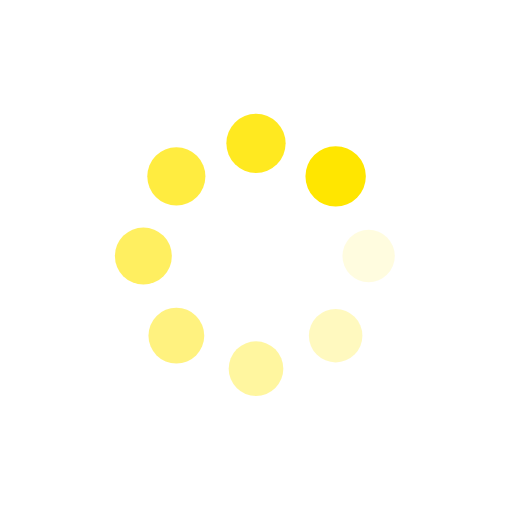
t = 0.00 s
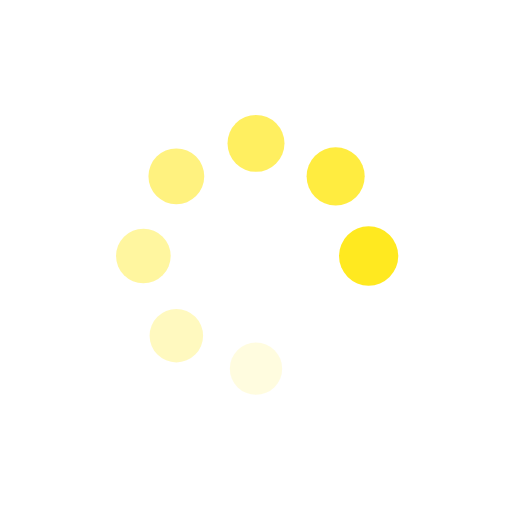
t = 0.23 s
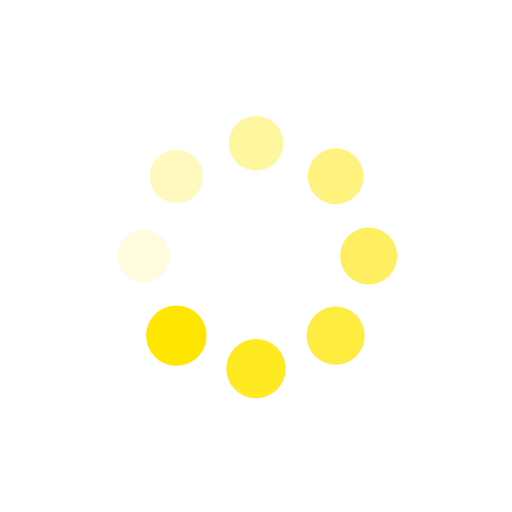
t = 0.46 s
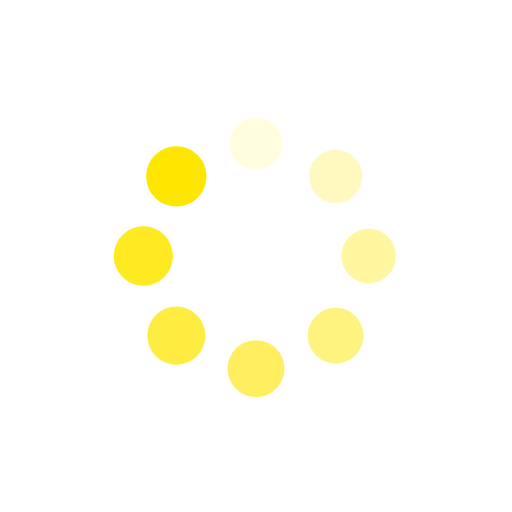
t = 0.68 s

The animated SVG that drew these frames (rendered in a browser with its animation timeline set to each time). Animation: 16 SMIL elements (animate=8,animateTransform=8); one cycle of 0.91 s, repeats indefinitely.


<svg xmlns="http://www.w3.org/2000/svg" viewBox="0 0 100 100" preserveAspectRatio="xMidYMid" width="142" height="142" style="shape-rendering: auto; display: block; background: transparent;" xmlns:xlink="http://www.w3.org/1999/xlink"><g><g transform="translate(72,50)">
<g transform="rotate(0)">
<circle fill-opacity="1" fill="#ffe600" r="5" cy="0" cx="0">
  <animateTransform repeatCount="indefinite" dur="0.9090909090909091s" keyTimes="0;1" values="1.18 1.18;1 1" begin="-0.7954545454545454s" type="scale" attributeName="transform"></animateTransform>
  <animate begin="-0.7954545454545454s" values="1;0" repeatCount="indefinite" dur="0.9090909090909091s" keyTimes="0;1" attributeName="fill-opacity"></animate>
</circle>
</g>
</g><g transform="translate(65.55634918610404,65.55634918610404)">
<g transform="rotate(45)">
<circle fill-opacity="0.875" fill="#ffe600" r="5" cy="0" cx="0">
  <animateTransform repeatCount="indefinite" dur="0.9090909090909091s" keyTimes="0;1" values="1.18 1.18;1 1" begin="-0.6818181818181818s" type="scale" attributeName="transform"></animateTransform>
  <animate begin="-0.6818181818181818s" values="1;0" repeatCount="indefinite" dur="0.9090909090909091s" keyTimes="0;1" attributeName="fill-opacity"></animate>
</circle>
</g>
</g><g transform="translate(50,72)">
<g transform="rotate(90)">
<circle fill-opacity="0.75" fill="#ffe600" r="5" cy="0" cx="0">
  <animateTransform repeatCount="indefinite" dur="0.9090909090909091s" keyTimes="0;1" values="1.18 1.18;1 1" begin="-0.5681818181818181s" type="scale" attributeName="transform"></animateTransform>
  <animate begin="-0.5681818181818181s" values="1;0" repeatCount="indefinite" dur="0.9090909090909091s" keyTimes="0;1" attributeName="fill-opacity"></animate>
</circle>
</g>
</g><g transform="translate(34.44365081389596,65.55634918610404)">
<g transform="rotate(135)">
<circle fill-opacity="0.625" fill="#ffe600" r="5" cy="0" cx="0">
  <animateTransform repeatCount="indefinite" dur="0.9090909090909091s" keyTimes="0;1" values="1.18 1.18;1 1" begin="-0.45454545454545453s" type="scale" attributeName="transform"></animateTransform>
  <animate begin="-0.45454545454545453s" values="1;0" repeatCount="indefinite" dur="0.9090909090909091s" keyTimes="0;1" attributeName="fill-opacity"></animate>
</circle>
</g>
</g><g transform="translate(28,50)">
<g transform="rotate(180)">
<circle fill-opacity="0.5" fill="#ffe600" r="5" cy="0" cx="0">
  <animateTransform repeatCount="indefinite" dur="0.9090909090909091s" keyTimes="0;1" values="1.18 1.18;1 1" begin="-0.3409090909090909s" type="scale" attributeName="transform"></animateTransform>
  <animate begin="-0.3409090909090909s" values="1;0" repeatCount="indefinite" dur="0.9090909090909091s" keyTimes="0;1" attributeName="fill-opacity"></animate>
</circle>
</g>
</g><g transform="translate(34.44365081389595,34.44365081389596)">
<g transform="rotate(225)">
<circle fill-opacity="0.375" fill="#ffe600" r="5" cy="0" cx="0">
  <animateTransform repeatCount="indefinite" dur="0.9090909090909091s" keyTimes="0;1" values="1.18 1.18;1 1" begin="-0.22727272727272727s" type="scale" attributeName="transform"></animateTransform>
  <animate begin="-0.22727272727272727s" values="1;0" repeatCount="indefinite" dur="0.9090909090909091s" keyTimes="0;1" attributeName="fill-opacity"></animate>
</circle>
</g>
</g><g transform="translate(49.99999999999999,28)">
<g transform="rotate(270)">
<circle fill-opacity="0.25" fill="#ffe600" r="5" cy="0" cx="0">
  <animateTransform repeatCount="indefinite" dur="0.9090909090909091s" keyTimes="0;1" values="1.18 1.18;1 1" begin="-0.11363636363636363s" type="scale" attributeName="transform"></animateTransform>
  <animate begin="-0.11363636363636363s" values="1;0" repeatCount="indefinite" dur="0.9090909090909091s" keyTimes="0;1" attributeName="fill-opacity"></animate>
</circle>
</g>
</g><g transform="translate(65.55634918610404,34.44365081389595)">
<g transform="rotate(315)">
<circle fill-opacity="0.125" fill="#ffe600" r="5" cy="0" cx="0">
  <animateTransform repeatCount="indefinite" dur="0.9090909090909091s" keyTimes="0;1" values="1.18 1.18;1 1" begin="0s" type="scale" attributeName="transform"></animateTransform>
  <animate begin="0s" values="1;0" repeatCount="indefinite" dur="0.9090909090909091s" keyTimes="0;1" attributeName="fill-opacity"></animate>
</circle>
</g>
</g><g></g></g><!-- [ldio] generated by https://loading.io --></svg>
